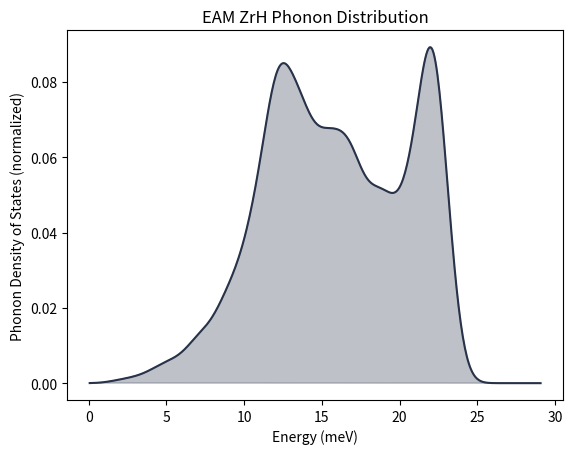

Here is the Python script that generated this plot:
Aluminum_message = '\nThis calculation used the ASE Phonon function\nfor FCC Aluminum with an equilibrium lattice\ncoefficient of 4.05 Angstrom.\n\nThis used a supercell size of 5x5x5 and\n a k-point mesh size of 16x16x16.\n \n The EAM potential used came from Mishin et. al. \n (Interatomic potentials for monoatomicmetals from \n experimental data and ab initio calculations. \nPhysical Review B, 59(5):3393, 1999.)'


message = '\nThis calculation used the ASE Phonon function\nfor HCP Zirconium with equilibrium lattice\nparameters 3.248 and 5.182 Angstroms.\n\nThis used a supercell size of 4x4x4 and\n a k-point mesh size of 12x12x12.\n \n The EAM potential used came from Ackland et. al. \n (GJ Ackland, SJ Wooding, and DJ Bacon. Defect,\nsurface and displacement-threshold properties of\nalpha-zirconium simulated with a many-body potential.\nPhilosophical Magazine A, 71(3):553–565, 1995.)'




y_EAM = [3.0758068237158697e-12, 5.875273298185657e-12, 1.1128635459223373e-11, 2.090266482655614e-11, 3.893215311377798e-11, 7.190571408481142e-11, 1.316945650512094e-10, 2.391790241122958e-10, 4.307551788678927e-10, 7.69292634105095e-10, 1.3624100455773e-09, 2.392659671123971e-09, 4.16689516138856e-09, 7.196222586978656e-09, 1.2324204371385575e-08, 2.093039916674339e-08, 3.525028128318659e-08, 5.8873029102254115e-08, 9.750823291202998e-08, 1.601547520063379e-07, 2.60864322711039e-07, 4.2137492631265854e-07, 6.750016539165475e-07, 1.0723246904349458e-06, 1.689415459849299e-06, 2.6396046470806974e-06, 4.090132318155833e-06, 6.28544328143662e-06, 9.579411404615186e-06, 1.447940278213845e-05, 2.170582152193753e-05, 3.2271616434357453e-05, 4.758714198250095e-05, 6.959672507978147e-05, 0.00010095423154607662, 0.0001452457673842702, 0.0002072682770573696, 0.00029337307073654356, 0.00041188305486815666, 0.0005735914641037303, 0.0007923479964932306, 0.001085735243669728, 0.001475834019018006, 0.001990070512615524, 0.0026621311245809275, 0.003532922453401861, 0.004651544501176174, 0.006076235138998324, 0.00787523387738726, 0.010127503816298154, 0.012923243269711148, 0.016364114035569293, 0.020563112699216263, 0.025644015721395668, 0.03174033916979909, 0.03899377027112788, 0.04755205049515875, 0.05756631807961154, 0.06918795058882672, 0.08256498346670772, 0.09783821622676218, 0.11513715112468319, 0.1345759368717976, 0.15624950921758946, 0.18023012847009637, 0.20656450933243856, 0.23527171988169962, 0.2663419943608219, 0.2997365602517198, 0.33538852667920854, 0.373204822492284, 0.4130691130953341, 0.4548455703109915, 0.4983833241200325, 0.5435213931839119, 0.5900938755188297, 0.6379351828306681, 0.6868851212492137, 0.7367936550452585, 0.7875252342255934, 0.8389626162736562, 0.8910101606782829, 0.9435966162690446, 0.9966774505537765, 1.0502367835133906, 1.1042889839412144, 1.1588799650238535, 1.2140881803986177, 1.2700252774261411, 1.3268363174827815, 1.3846994311132914, 1.4438247462256915, 1.5044524164993025, 1.5668495893118068, 1.631306189750198, 1.6981294586964049, 1.767637264583912, 1.8401503034429776, 1.9159834013393227, 1.9954362270094275, 2.0787837999290946, 2.166267230713455, 2.258085149249903, 2.3543862570451357, 2.455263383493233, 2.5607493348734223, 2.6708147076338826, 2.785367705117609, 2.904255862934579, 3.027269467257498, 3.1541463563282877, 3.2845777399589124, 3.418214662413517, 3.554674773235358, 3.6935491549248436, 3.834409076536007, 3.976812683580673, 4.12031177848571, 4.264458971562549, 4.408815569635654, 4.55296060055389, 4.696501334366426, 4.839085550730622, 4.980415620307302, 5.120264227514506, 5.258491283320246, 5.395061286702049, 5.53006012314125, 5.663710070326722, 5.79638164508003, 5.928600895655578, 6.061050835636418, 6.194565934428938, 6.330118917678934, 6.468799569712366, 6.6117857396987825, 6.760307295863663, 6.915604305178088, 7.078881196075512, 7.2512590485911845, 7.433728416492815, 7.6271051960843295, 7.831992005092223, 8.048747324047387, 8.277464296076833, 8.517960604252876, 8.769780282241149, 9.032207702717391, 9.30429336920307, 9.584890548969879, 9.872701260846211, 10.166329698203409, 10.464340841556373, 10.765321805612908, 11.067943372510284, 11.371019179882952, 11.673560147994126, 11.974821930573336, 12.274343444865499, 12.571974864528114, 12.867893833427686, 13.16260907052281, 13.456950979261908, 13.752049343403767, 14.049298678258811, 14.350312302964179, 14.656866692627744, 14.970838141346785, 15.294134195810004, 15.628622678074326, 15.976061376732954, 16.33803162011732, 16.715878929097943, 17.11066376309457, 17.523125013640144, 17.953658370102943, 18.402311000333377, 18.86879318694698, 19.352506681607657, 19.852588638215938, 20.36796911981986, 20.897439402453486, 21.439727676681105, 21.993578319908053, 22.557830711749748, 23.131493606918674, 23.71381136337677, 24.304318828370132, 24.902882375752554, 25.50972541601951, 26.125437608062104, 26.750967927062668, 27.38760262525646, 28.03692990608263, 28.700793771566133, 29.381239963931527, 30.08045718557551, 30.800716840812562, 31.54431440550277, 32.31351521508114, 33.11050699447999, 33.93736086746156, 34.796001913520634, 35.68818962417003, 36.615507882842, 37.57936338807592, 38.58099079071371, 39.6214622535497, 40.70169869603966, 41.822479685676306, 42.984448807917204, 44.18811141122766, 45.43382190056866, 46.72175825110236, 48.05188213248701, 49.42388395743567, 50.837113264684085, 52.29049606745477, 53.78244207862866, 55.31074598341672, 56.87248807943627, 58.463940548236444, 60.08048626942926, 61.71655735690767, 63.36560042234001, 65.0200749156207, 66.67148974758159, 68.3104817941103, 69.92693787612612, 71.51015950439913, 73.04906720012849, 74.53243870270134, 75.94917302012082, 77.28857023246114, 78.540615381789, 79.69625380833297, 80.74764502357917, 81.68838270436076, 82.51366965568165, 83.22043857840491, 83.80741209275557, 84.27509856377162, 84.62572366516996, 84.86310109144432, 84.99244915992146, 85.0201630142336, 84.95355454749956, 84.80057384183564, 84.56952675288689, 84.26880319344136, 83.90662969084102, 83.49085797378147, 83.02879880886238, 82.52710722953805, 81.99172189098748, 81.42785777692173, 80.84004811635961, 80.23222836536817, 79.6078526671777, 78.97003147764244, 78.3216781320538, 77.66565207462813, 77.0048872532178, 76.34249572068101, 75.68183865208191, 75.0265596152225, 74.38057782656621, 73.74804207978902, 73.13324884785445, 72.54053054670166, 71.97412195331167, 71.43801417478699, 70.93580629358655, 70.47056483904007, 70.04470057468946, 69.65987080597417, 69.31691360237893, 69.01581812234205, 68.75573278045412, 68.5350104703743, 68.35128762218827, 68.20159169140732, 68.08246989315428, 67.99013072781531, 67.92058917768384, 67.86980643153102, 67.8338156149129, 67.80882622252983, 67.79130167630923, 67.7780065432125, 67.76602228560047, 67.75273281261136, 67.7357833773251, 67.71301835444048, 67.68240499175158, 67.6419512439772, 67.58962619915089, 67.52329137205078, 67.44065028983768, 67.33922240082286, 67.21634550520214, 67.06920877315572, 66.89491613566948, 66.69057756790563, 66.45342368951503, 66.18093732033643, 65.87099426757482, 65.52200476410184, 65.13304667333605, 64.70398183339707, 64.23554770485232, 63.72941775265392, 63.1882256464931, 62.61555029659395, 62.015860832379616, 61.3944227526189, 60.75716850350815, 60.11053756184089, 59.46129261725992, 58.816319586278794, 58.1824199032907, 57.56610380031377, 56.9733931158835, 56.40964159822041, 55.879379744259346, 55.38619001610305, 54.932616881415065, 54.520114618300404, 54.14903428867783, 53.8186497880273, 53.52722148136652, 53.27209467774509, 53.049829105319304, 52.856354639445364, 52.687147809993114, 52.53742306757306, 52.402332415686516, 52.277166812324815, 52.15755270956214, 52.03963723709601, 51.92025585356117, 51.79707679746473, 51.668717375741736, 51.534828034366015, 51.3961412543083, 51.25448358625409, 51.11275054210964, 50.974845547637045, 50.84558566107974, 50.73057819834963, 50.636073690617906, 50.56880164879033, 50.53579634138751, 50.544220140970964, 50.601191912328645, 50.71362738109866, 50.88809744142261, 51.1307089739628, 51.44701102082534, 51.84192720047228, 52.31971316711208, 52.88393586707531, 53.537469470769956, 54.282501314240335, 55.120540109318334, 56.052418193709876, 57.07827977695917, 58.197548037330385, 59.4088655307274, 60.71000462413489, 62.09774744629069, 63.56773798985501, 65.11431229158444, 66.73031581864163, 68.40692004422517, 70.13345245259642, 71.8972556454011, 73.68359164603724, 75.47560679794557, 77.2543707850822, 78.99900031408073, 80.68687402236664, 82.29394043308058, 83.79511555552816, 85.16476136977741, 86.3772313029233, 87.40746426708337, 88.23160521789866, 88.827627779831, 89.17593346008681, 89.2599024255821, 89.06637272749524, 88.58602809882227, 87.81367879821315, 86.7484251266813, 85.39369884877138, 83.75718343033616, 81.85061939397282, 79.68950586141959, 77.29271323421418, 74.68202477562404, 71.88162650597398, 68.91756531062285, 65.81719457129263, 62.608625124653095, 59.320197135716555, 55.97998578444331, 52.61535074368145, 49.25253649968662, 45.9163278231438, 42.629762281983076, 39.4138996874873, 36.28764681914924, 33.267634670601744, 30.36814474957561, 27.601080574057807, 24.975980346633783, 22.500066770989815, 20.178330020679613, 18.013639920187074, 16.00688341388944, 14.157123364376547, 12.461774643027306, 10.916793374184676, 9.51687510129848, 8.255657594355494, 7.125924045877196, 6.119802533614761, 5.228957877120552, 4.444772385675605, 3.7585124774959167, 3.161478724938701, 2.645137519726542, 2.201233223292794, 1.8218803360501936, 1.4996358532255174, 1.2275525457290752, 0.9992143903862247, 0.8087557600509563, 0.6508662634839577, 0.5207832973289269, 0.4142744441233531, 0.3276118319124281, 0.25754047692420695, 0.20124247700674622, 0.15629872673844677, 0.12064960130335385, 0.09255581989671914, 0.07056046305006042, 0.053452891908541376, 0.04023510874550211, 0.030090912055928582, 0.02235803946081385, 0.01650335854353138, 0.012101059280830186, 0.00881372042289089, 0.006376063701821489, 0.004581171278579323, 0.0032689202972614622, 0.0023163806868038202, 0.001629925440391315, 0.0011388137585654162, 0.0007900242239917949, 0.0005441355000526737, 0.00037207419514721405, 0.000252572150808394, 0.00017019746757996595, 0.0001138443470653119, 7.558582440165713e-05, 4.981042466820468e-05, 3.257859709867144e-05, 2.1147485113901208e-05, 1.3623289563353843e-05, 8.709346474584355e-06, 5.525270946641643e-06, 3.4783302922018056e-06, 2.1728149962445405e-06, 1.3467763651014353e-06, 8.28277321849913e-07, 5.054182906517759e-07, 3.059912285496166e-07, 1.8379696822800756e-07, 1.0952874238127313e-07, 6.475418189996913e-08, 3.7979353972276836e-08, 2.209825123213413e-08, 1.2755275047997402e-08, 7.303563000196614e-09, 4.148438171951295e-09, 2.337392305734795e-09, 1.3063765584762088e-09, 7.242490290263893e-10, 3.9827548374728526e-10, 2.1724460269033924e-10, 1.1753796176362677e-10, 6.307616997096652e-11, 3.35741489952384e-11, 1.77252371463006e-11, 9.281570993520125e-12, 4.820461444723805e-12]
x_EAM = [-0.0033876734091376603, -0.0033226219477256727, -0.0032575704863136846, -0.0031925190249016966, -0.003127467563489709, -0.0030624161020777214, -0.0029973646406657333, -0.0029323131792537453, -0.0028672617178417577, -0.00280221025642977, -0.002737158795017782, -0.002672107333605794, -0.0026070558721938064, -0.0025420044107818188, -0.0024769529493698307, -0.0024119014879578427, -0.002346850026545855, -0.0022817985651338675, -0.0022167471037218794, -0.0021516956423098914, -0.0020866441808979038, -0.002021592719485916, -0.001956541258073928, -0.0018914897966619403, -0.0018264383352499525, -0.0017613868738379646, -0.0016963354124259768, -0.001631283951013989, -0.0015662324896020012, -0.0015011810281900133, -0.0014361295667780255, -0.0013710781053660375, -0.0013060266439540499, -0.0012409751825420623, -0.0011759237211300742, -0.0011108722597180862, -0.0010458207983060986, -0.000980769336894111, -0.0009157178754821229, -0.0008506664140701349, -0.0007856149526581473, -0.0007205634912461597, -0.0006555120298341716, -0.0005904605684221836, -0.000525409107010196, -0.00046035764559820835, -0.0003953061841862203, -0.00033025472277423227, -0.00026520326136224466, -0.00020015179995025705, -0.000135100338538269, -7.004887712628097e-05, -4.997415714293359e-06, 6.005404569769425e-05, 0.0001251055071096823, 0.00019015696852167033, 0.00025520842993365794, 0.00032025989134564555, 0.0003853113527576336, 0.00045036281416962164, 0.0005154142755816092, 0.0005804657369935969, 0.0006455171984055853, 0.0007105686598175729, 0.0007756201212295605, 0.0008406715826415482, 0.0009057230440535358, 0.0009707745054655242, 0.0010358259668775118, 0.0011008774282894995, 0.001165928889701488, 0.0012309803511134755, 0.0012960318125254632, 0.0013610832739374508, 0.0014261347353494384, 0.0014911861967614268, 0.0015562376581734145, 0.001621289119585402, 0.0016863405809973905, 0.0017513920424093781, 0.0018164435038213658, 0.0018814949652333534, 0.001946546426645341, 0.0020115978880573294, 0.002076649349469317, 0.0021417008108813047, 0.002206752272293293, 0.0022718037337052807, 0.0023368551951172684, 0.002401906656529256, 0.0024669581179412436, 0.002532009579353232, 0.0025970610407652197, 0.0026621125021772073, 0.0027271639635891957, 0.0027922154250011834, 0.002857266886413171, 0.0029223183478251586, 0.002987369809237146, 0.0030524212706491347, 0.0031174727320611223, 0.00318252419347311, 0.0032475756548850983, 0.003312627116297086, 0.0033776785777090736, 0.003442730039121061, 0.0035077815005330488, 0.0035728329619450373, 0.003637884423357025, 0.0037029358847690125, 0.003767987346181001, 0.0038330388075929886, 0.003898090269004976, 0.003963141730416964, 0.004028193191828951, 0.00409324465324094, 0.0041582961146529275, 0.004223347576064915, 0.0042883990374769036, 0.004353450498888891, 0.004418501960300879, 0.004483553421712867, 0.004548604883124854, 0.0046136563445368425, 0.004678707805948831, 0.004743759267360818, 0.004808810728772806, 0.004873862190184793, 0.004938913651596781, 0.00500396511300877, 0.005069016574420757, 0.005134068035832745, 0.005199119497244732, 0.00526417095865672, 0.005329222420068709, 0.0053942738814806955, 0.005459325342892684, 0.0055243768043046725, 0.005589428265716659, 0.005654479727128648, 0.005719531188540636, 0.005784582649952623, 0.005849634111364611, 0.005914685572776598, 0.005979737034188587, 0.006044788495600575, 0.006109839957012562, 0.00617489141842455, 0.006239942879836537, 0.0063049943412485255, 0.006370045802660514, 0.006435097264072501, 0.006500148725484489, 0.006565200186896478, 0.006630251648308464, 0.006695303109720453, 0.006760354571132441, 0.006825406032544428, 0.006890457493956417, 0.006955508955368403, 0.007020560416780392, 0.00708561187819238, 0.007150663339604367, 0.0072157148010163555, 0.007280766262428342, 0.007345817723840331, 0.007410869185252319, 0.007475920646664306, 0.007540972108076294, 0.007606023569488283, 0.00767107503090027, 0.007736126492312258, 0.0078011779537242466, 0.007866229415136233, 0.007931280876548222, 0.007996332337960209, 0.008061383799372197, 0.008126435260784185, 0.008191486722196172, 0.00825653818360816, 0.008321589645020147, 0.008386641106432136, 0.008451692567844124, 0.008516744029256111, 0.0085817954906681, 0.008646846952080088, 0.008711898413492075, 0.008776949874904063, 0.008842001336316052, 0.008907052797728039, 0.008972104259140027, 0.009037155720552014, 0.009102207181964002, 0.00916725864337599, 0.009232310104787977, 0.009297361566199966, 0.009362413027611953, 0.009427464489023941, 0.00949251595043593, 0.009557567411847916, 0.009622618873259905, 0.009687670334671893, 0.00975272179608388, 0.009817773257495869, 0.009882824718907857, 0.009947876180319844, 0.010012927641731832, 0.010077979103143819, 0.010143030564555807, 0.010208082025967796, 0.010273133487379783, 0.010338184948791771, 0.010403236410203758, 0.010468287871615746, 0.010533339333027735, 0.010598390794439722, 0.01066344225585171, 0.010728493717263698, 0.010793545178675685, 0.010858596640087674, 0.010923648101499662, 0.010988699562911649, 0.011053751024323637, 0.011118802485735624, 0.011183853947147613, 0.011248905408559601, 0.011313956869971588, 0.011379008331383576, 0.011444059792795563, 0.011509111254207552, 0.01157416271561954, 0.011639214177031527, 0.011704265638443515, 0.011769317099855504, 0.01183436856126749, 0.011899420022679479, 0.011964471484091467, 0.012029522945503454, 0.012094574406915443, 0.01215962586832743, 0.012224677329739418, 0.012289728791151406, 0.012354780252563395, 0.01241983171397538, 0.012484883175387368, 0.012549934636799357, 0.012614986098211345, 0.012680037559623334, 0.012745089021035322, 0.012810140482447307, 0.012875191943859296, 0.012940243405271284, 0.013005294866683273, 0.013070346328095261, 0.013135397789507246, 0.013200449250919235, 0.013265500712331223, 0.013330552173743212, 0.0133956036351552, 0.013460655096567185, 0.013525706557979173, 0.013590758019391162, 0.01365580948080315, 0.013720860942215139, 0.013785912403627124, 0.013850963865039112, 0.0139160153264511, 0.01398106678786309, 0.014046118249275078, 0.014111169710687066, 0.014176221172099051, 0.01424127263351104, 0.014306324094923028, 0.014371375556335017, 0.014436427017747005, 0.01450147847915899, 0.014566529940570979, 0.014631581401982967, 0.014696632863394956, 0.014761684324806944, 0.014826735786218933, 0.014891787247630918, 0.014956838709042906, 0.015021890170454895, 0.015086941631866883, 0.015151993093278871, 0.015217044554690856, 0.015282096016102845, 0.015347147477514833, 0.015412198938926822, 0.01547725040033881, 0.015542301861750795, 0.015607353323162784, 0.015672404784574774, 0.015737456245986763, 0.01580250770739875, 0.015867559168810733, 0.01593261063022272, 0.01599766209163471, 0.016062713553046698, 0.016127765014458686, 0.016192816475870675, 0.016257867937282663, 0.016322919398694652, 0.01638797086010664, 0.01645302232151863, 0.016518073782930617, 0.0165831252443426, 0.016648176705754587, 0.016713228167166576, 0.016778279628578564, 0.016843331089990553, 0.01690838255140254, 0.01697343401281453, 0.017038485474226518, 0.017103536935638507, 0.017168588397050495, 0.017233639858462484, 0.017298691319874465, 0.017363742781286454, 0.017428794242698442, 0.01749384570411043, 0.01755889716552242, 0.017623948626934408, 0.017689000088346396, 0.017754051549758385, 0.017819103011170373, 0.01788415447258236, 0.017949205933994343, 0.01801425739540633, 0.01807930885681832, 0.01814436031823031, 0.018209411779642297, 0.018274463241054285, 0.018339514702466274, 0.018404566163878262, 0.01846961762529025, 0.01853466908670224, 0.018599720548114228, 0.01866477200952621, 0.018729823470938198, 0.018794874932350186, 0.018859926393762175, 0.018924977855174163, 0.01899002931658615, 0.01905508077799814, 0.01912013223941013, 0.019185183700822117, 0.019250235162234106, 0.019315286623646094, 0.019380338085058076, 0.019445389546470064, 0.019510441007882053, 0.01957549246929404, 0.01964054393070603, 0.019705595392118018, 0.019770646853530006, 0.019835698314941995, 0.019900749776353983, 0.019965801237765972, 0.020030852699177953, 0.020095904160589942, 0.02016095562200193, 0.02022600708341392, 0.020291058544825907, 0.020356110006237896, 0.020421161467649884, 0.020486212929061873, 0.02055126439047386, 0.02061631585188585, 0.020681367313297838, 0.02074641877470982, 0.020811470236121808, 0.020876521697533797, 0.020941573158945785, 0.021006624620357774, 0.021071676081769762, 0.02113672754318175, 0.02120177900459374, 0.021266830466005728, 0.021331881927417716, 0.021396933388829704, 0.021461984850241686, 0.021527036311653674, 0.021592087773065663, 0.02165713923447765, 0.02172219069588964, 0.02178724215730163, 0.021852293618713617, 0.021917345080125605, 0.021982396541537594, 0.022047448002949582, 0.022112499464361564, 0.022177550925773552, 0.02224260238718554, 0.02230765384859753, 0.022372705310009518, 0.022437756771421506, 0.022502808232833495, 0.022567859694245483, 0.02263291115565747, 0.02269796261706946, 0.02276301407848145, 0.02282806553989343, 0.02289311700130542, 0.022958168462717407, 0.023023219924129396, 0.023088271385541384, 0.023153322846953373, 0.02321837430836536, 0.02328342576977735, 0.023348477231189338, 0.023413528692601326, 0.023478580154013315, 0.023543631615425296, 0.023608683076837285, 0.023673734538249273, 0.023738785999661262, 0.02380383746107325, 0.02386888892248524, 0.023933940383897227, 0.023998991845309216, 0.024064043306721204, 0.024129094768133193, 0.024194146229545174, 0.024259197690957163, 0.02432424915236915, 0.02438930061378114, 0.024454352075193128, 0.024519403536605117, 0.024584454998017105, 0.024649506459429094, 0.024714557920841082, 0.02477960938225307, 0.02484466084366506, 0.02490971230507704, 0.02497476376648903, 0.025039815227901017, 0.025104866689313006, 0.025169918150724994, 0.025234969612136983, 0.02530002107354897, 0.02536507253496096, 0.02543012399637295, 0.025495175457784937, 0.025560226919196925, 0.025625278380608907, 0.025690329842020895, 0.025755381303432884, 0.025820432764844872, 0.02588548422625686, 0.02595053568766885, 0.026015587149080838, 0.026080638610492826, 0.026145690071904815, 0.026210741533316803, 0.026275792994728785, 0.026340844456140773, 0.02640589591755276, 0.02647094737896475, 0.02653599884037674, 0.026601050301788727, 0.026666101763200716, 0.026731153224612704, 0.026796204686024692, 0.02686125614743668, 0.02692630760884867, 0.02699135907026065, 0.02705641053167264, 0.027121461993084628, 0.027186513454496616, 0.027251564915908605, 0.027316616377320593, 0.027381667838732582, 0.02744671930014457, 0.02751177076155656, 0.027576822222968547, 0.027641873684380536, 0.027706925145792517, 0.027771976607204506, 0.027837028068616494, 0.027902079530028483, 0.02796713099144047, 0.02803218245285246, 0.028097233914264448, 0.028162285375676437, 0.028227336837088418, 0.028292388298500407, 0.028357439759912395, 0.028422491221324384, 0.028487542682736372, 0.02855259414414836, 0.02861764560556035, 0.028682697066972337, 0.028747748528384326, 0.028812799989796314, 0.028877851451208303, 0.028942902912620284, 0.029007954374032273, 0.02907300583544426]


if __name__ == "__main__":
    import matplotlib.pyplot as plt
    import numpy as np

    def normalize(x,y):
        invArea = 1.0/np.trapz(y,x)
        return [invArea*val for val in y]


    x = [x1*1000 for x1 in x_EAM if x1 >= 0]
    y = [y_EAM[i] for i in range(len(y_EAM)) if x_EAM[i] >= 0]
    y = normalize(x,y)

    plt.plot(x,y,color='#28334AFF')
    plt.fill(x,y,label='ENDF',color='#28334AFF',alpha=0.3)
    plt.xlabel('Energy (meV)')
    plt.ylabel('Phonon Density of States (normalized)')
    plt.title('EAM ZrH Phonon Distribution')
    print(message)
    plt.show()


